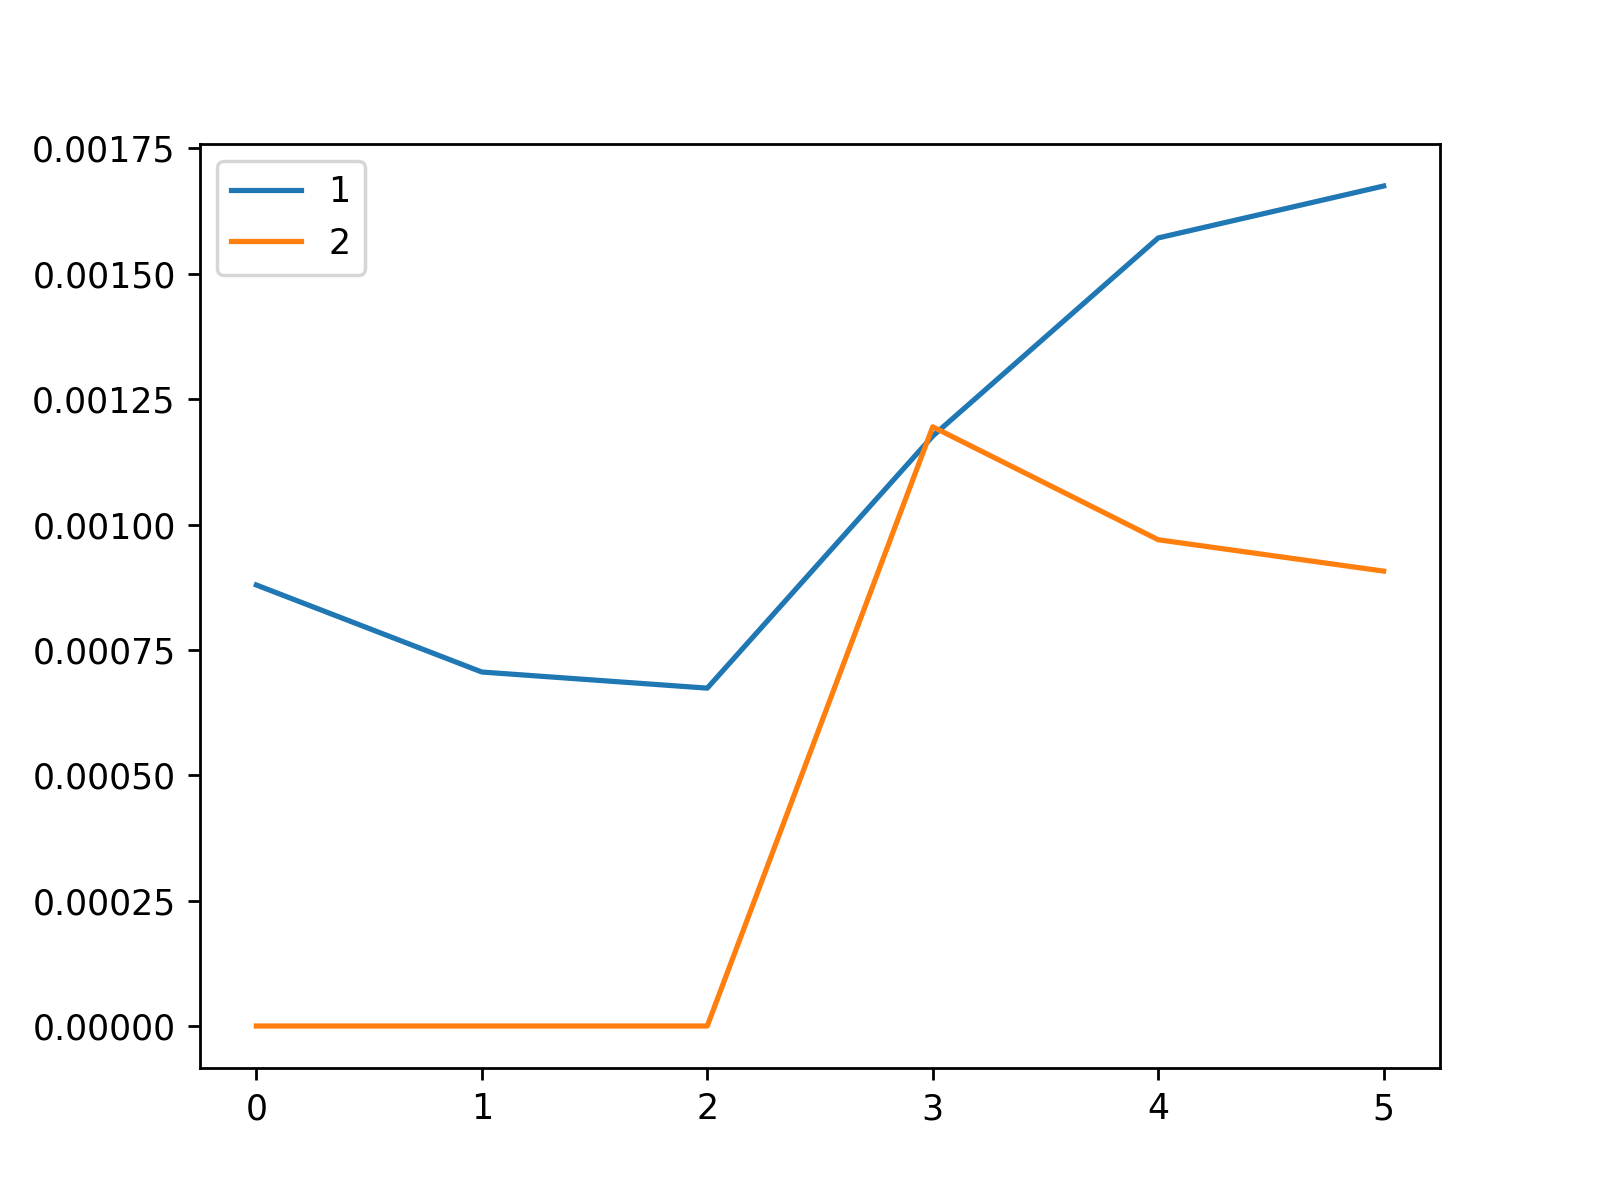

Source data for this figure (header and first rows):
, 1, 2
0, 0.0008795, 0.0
1, 0.0007059, 0.0
2, 0.0006738, 0.0
3, 0.001176, 0.001195
4, 0.001572, 0.0009698
5, 0.001675, 0.0009072
